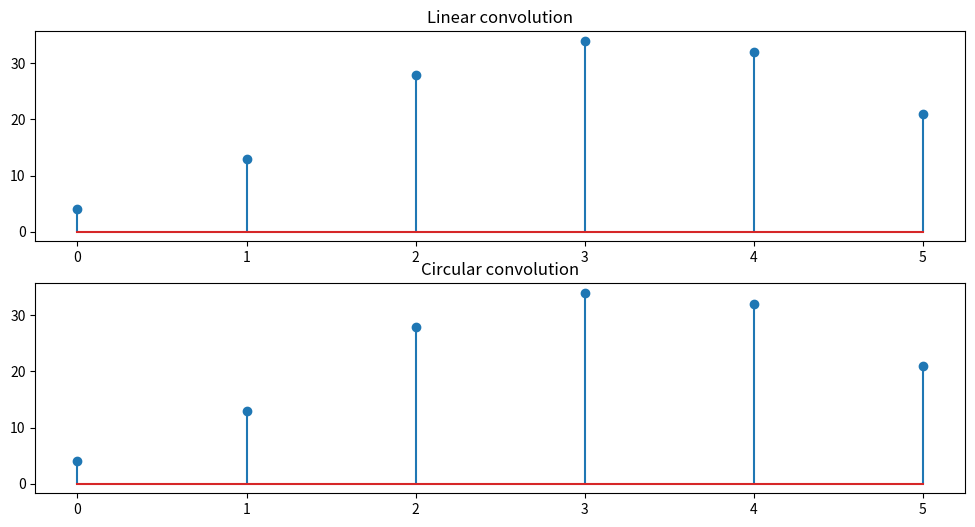

Python code for this plot:
import numpy as np
import matplotlib.pyplot as pt
x1=[1,2,3]
a=len(x1)
x2=[4,5,6,7]
b=len(x2)
x3=np.convolve(x1,x2)
print("Linear convolution =", x3)
if(a<b):
    for i in range(min(a,b),a+b-1):
        x1.append(0)
    for i in range(max(a,b),a+b-1):
        x2.append(0)
else:
    for i in range(max(a,b),a+b-1):
        x1.append(0)
    for i in range(min(a,b),a+b-1):
        x2.append(0)
def cycle_delay(x,m):
    N=len(x)
    y=[]
    for n in range(0,N):
        if (n-m>=0):
            idx=(n-m)%N
        else:
            idx=N+n-m
        y.append(x[idx])
    return y
def circularconv(x1,x2):
    z=[]
    x2r=[]
    x2r.append(x2[0])
    for i in range(len(x2)):
        if(len(x2)-i-1!=0):
            x2r.append(x2[len(x2)-i-1])
    for n in range(len(x1)):
        y=cycle_delay(x2r,n)
        z.append(np.dot(x1,y))
    return z
Y=circularconv(x1,x2)
print("circular convolution =",Y)
pt.figure(figsize=(12,6))
pt.subplot(2,1,1)
pt.title("Linear convolution")
pt.stem(x3)
pt.subplot(2,1,2)
pt.title("Circular convolution")
pt.stem(Y)
pt.show()
